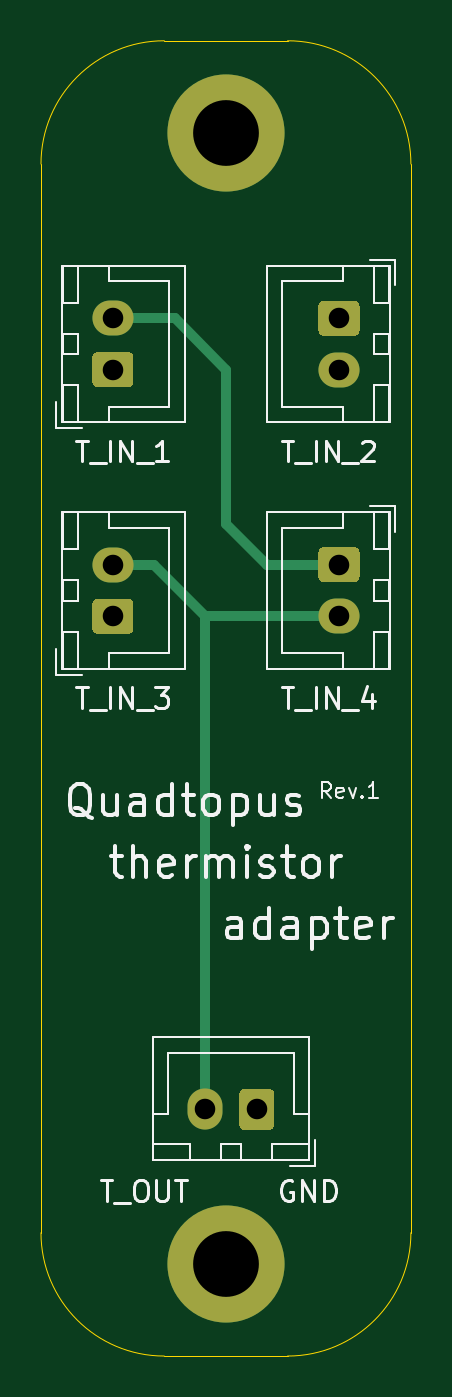
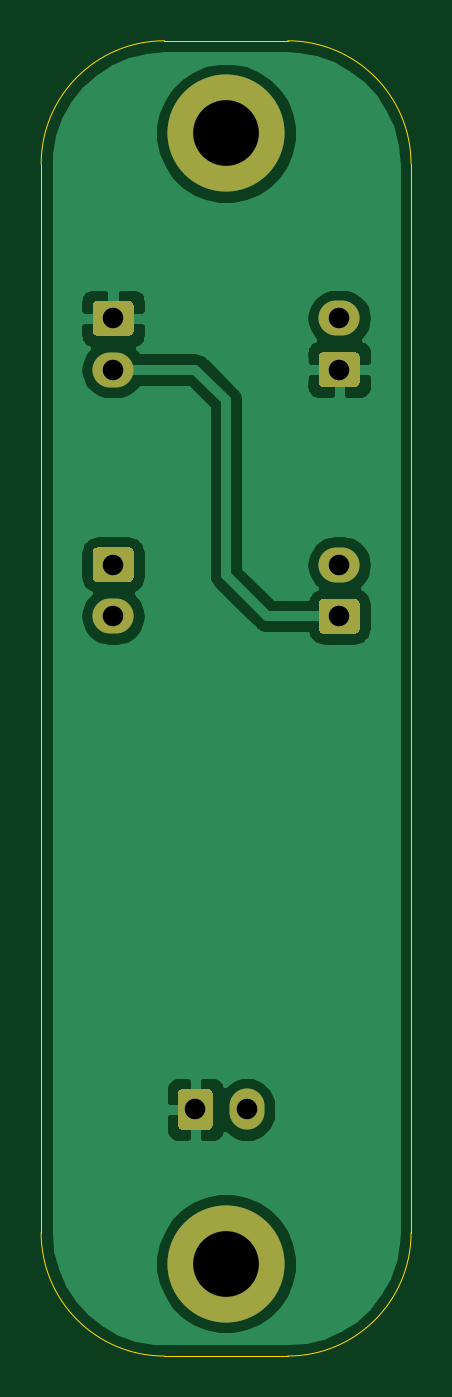
Circuit board: 11 layer files. Board 18.0 x 64.0 mm.
- bottom_copper: quadtopus-thermistor-B_Cu.gbl (30173 bytes)
- bottom_mask: quadtopus-thermistor-B_Mask.gbs (2506 bytes)
- paste: quadtopus-thermistor-B_Paste.gbp (515 bytes)
- bottom_silk: quadtopus-thermistor-B_SilkS.gbo (2509 bytes)
- outline: quadtopus-thermistor-Edge_Cuts.gm1 (1061 bytes)
- top_copper: quadtopus-thermistor-F_Cu.gtl (3504 bytes)
- top_mask: quadtopus-thermistor-F_Mask.gts (2506 bytes)
- paste: quadtopus-thermistor-F_Paste.gtp (515 bytes)
- top_silk: quadtopus-thermistor-F_SilkS.gto (22334 bytes)
- drill: quadtopus-thermistor-NPTH.drl (288 bytes)
- drill: quadtopus-thermistor-PTH.drl (471 bytes)

=== bottom_copper: quadtopus-thermistor-B_Cu.gbl (30173 bytes, source omitted) ===
=== bottom_mask: quadtopus-thermistor-B_Mask.gbs ===
G04 #@! TF.GenerationSoftware,KiCad,Pcbnew,5.1.9+dfsg1-1*
G04 #@! TF.CreationDate,2023-01-27T16:31:19+09:00*
G04 #@! TF.ProjectId,quadtopus-thermistor,71756164-746f-4707-9573-2d746865726d,rev?*
G04 #@! TF.SameCoordinates,Original*
G04 #@! TF.FileFunction,Soldermask,Bot*
G04 #@! TF.FilePolarity,Negative*
%FSLAX46Y46*%
G04 Gerber Fmt 4.6, Leading zero omitted, Abs format (unit mm)*
G04 Created by KiCad (PCBNEW 5.1.9+dfsg1-1) date 2023-01-27 16:31:19*
%MOMM*%
%LPD*%
G01*
G04 APERTURE LIST*
%ADD10C,5.700000*%
%ADD11O,1.700000X2.000000*%
%ADD12O,2.000000X1.700000*%
G04 APERTURE END LIST*
D10*
X132000000Y-137500000D03*
X132000000Y-82500000D03*
G36*
G01*
X134350000Y-129250000D02*
X134350000Y-130750000D01*
G75*
G02*
X134100000Y-131000000I-250000J0D01*
G01*
X132900000Y-131000000D01*
G75*
G02*
X132650000Y-130750000I0J250000D01*
G01*
X132650000Y-129250000D01*
G75*
G02*
X132900000Y-129000000I250000J0D01*
G01*
X134100000Y-129000000D01*
G75*
G02*
X134350000Y-129250000I0J-250000D01*
G01*
G37*
D11*
X131000000Y-130000000D03*
G36*
G01*
X136750000Y-102650000D02*
X138250000Y-102650000D01*
G75*
G02*
X138500000Y-102900000I0J-250000D01*
G01*
X138500000Y-104100000D01*
G75*
G02*
X138250000Y-104350000I-250000J0D01*
G01*
X136750000Y-104350000D01*
G75*
G02*
X136500000Y-104100000I0J250000D01*
G01*
X136500000Y-102900000D01*
G75*
G02*
X136750000Y-102650000I250000J0D01*
G01*
G37*
D12*
X137500000Y-106000000D03*
X126500000Y-91500000D03*
G36*
G01*
X127250000Y-94850000D02*
X125750000Y-94850000D01*
G75*
G02*
X125500000Y-94600000I0J250000D01*
G01*
X125500000Y-93400000D01*
G75*
G02*
X125750000Y-93150000I250000J0D01*
G01*
X127250000Y-93150000D01*
G75*
G02*
X127500000Y-93400000I0J-250000D01*
G01*
X127500000Y-94600000D01*
G75*
G02*
X127250000Y-94850000I-250000J0D01*
G01*
G37*
G36*
G01*
X127250000Y-106850000D02*
X125750000Y-106850000D01*
G75*
G02*
X125500000Y-106600000I0J250000D01*
G01*
X125500000Y-105400000D01*
G75*
G02*
X125750000Y-105150000I250000J0D01*
G01*
X127250000Y-105150000D01*
G75*
G02*
X127500000Y-105400000I0J-250000D01*
G01*
X127500000Y-106600000D01*
G75*
G02*
X127250000Y-106850000I-250000J0D01*
G01*
G37*
X126500000Y-103500000D03*
X137500000Y-94000000D03*
G36*
G01*
X136750000Y-90650000D02*
X138250000Y-90650000D01*
G75*
G02*
X138500000Y-90900000I0J-250000D01*
G01*
X138500000Y-92100000D01*
G75*
G02*
X138250000Y-92350000I-250000J0D01*
G01*
X136750000Y-92350000D01*
G75*
G02*
X136500000Y-92100000I0J250000D01*
G01*
X136500000Y-90900000D01*
G75*
G02*
X136750000Y-90650000I250000J0D01*
G01*
G37*
M02*

=== paste: quadtopus-thermistor-B_Paste.gbp ===
G04 #@! TF.GenerationSoftware,KiCad,Pcbnew,5.1.9+dfsg1-1*
G04 #@! TF.CreationDate,2023-01-27T16:31:19+09:00*
G04 #@! TF.ProjectId,quadtopus-thermistor,71756164-746f-4707-9573-2d746865726d,rev?*
G04 #@! TF.SameCoordinates,Original*
G04 #@! TF.FileFunction,Paste,Bot*
G04 #@! TF.FilePolarity,Positive*
%FSLAX46Y46*%
G04 Gerber Fmt 4.6, Leading zero omitted, Abs format (unit mm)*
G04 Created by KiCad (PCBNEW 5.1.9+dfsg1-1) date 2023-01-27 16:31:19*
%MOMM*%
%LPD*%
G01*
G04 APERTURE LIST*
G04 APERTURE END LIST*
M02*

=== bottom_silk: quadtopus-thermistor-B_SilkS.gbo ===
G04 #@! TF.GenerationSoftware,KiCad,Pcbnew,5.1.9+dfsg1-1*
G04 #@! TF.CreationDate,2023-01-27T16:31:19+09:00*
G04 #@! TF.ProjectId,quadtopus-thermistor,71756164-746f-4707-9573-2d746865726d,rev?*
G04 #@! TF.SameCoordinates,Original*
G04 #@! TF.FileFunction,Legend,Bot*
G04 #@! TF.FilePolarity,Positive*
%FSLAX46Y46*%
G04 Gerber Fmt 4.6, Leading zero omitted, Abs format (unit mm)*
G04 Created by KiCad (PCBNEW 5.1.9+dfsg1-1) date 2023-01-27 16:31:19*
%MOMM*%
%LPD*%
G01*
G04 APERTURE LIST*
%ADD10C,5.700000*%
%ADD11O,1.700000X2.000000*%
%ADD12O,2.000000X1.700000*%
G04 APERTURE END LIST*
%LPC*%
D10*
X132000000Y-137500000D03*
X132000000Y-82500000D03*
G36*
G01*
X134350000Y-129250000D02*
X134350000Y-130750000D01*
G75*
G02*
X134100000Y-131000000I-250000J0D01*
G01*
X132900000Y-131000000D01*
G75*
G02*
X132650000Y-130750000I0J250000D01*
G01*
X132650000Y-129250000D01*
G75*
G02*
X132900000Y-129000000I250000J0D01*
G01*
X134100000Y-129000000D01*
G75*
G02*
X134350000Y-129250000I0J-250000D01*
G01*
G37*
D11*
X131000000Y-130000000D03*
G36*
G01*
X136750000Y-102650000D02*
X138250000Y-102650000D01*
G75*
G02*
X138500000Y-102900000I0J-250000D01*
G01*
X138500000Y-104100000D01*
G75*
G02*
X138250000Y-104350000I-250000J0D01*
G01*
X136750000Y-104350000D01*
G75*
G02*
X136500000Y-104100000I0J250000D01*
G01*
X136500000Y-102900000D01*
G75*
G02*
X136750000Y-102650000I250000J0D01*
G01*
G37*
D12*
X137500000Y-106000000D03*
X126500000Y-91500000D03*
G36*
G01*
X127250000Y-94850000D02*
X125750000Y-94850000D01*
G75*
G02*
X125500000Y-94600000I0J250000D01*
G01*
X125500000Y-93400000D01*
G75*
G02*
X125750000Y-93150000I250000J0D01*
G01*
X127250000Y-93150000D01*
G75*
G02*
X127500000Y-93400000I0J-250000D01*
G01*
X127500000Y-94600000D01*
G75*
G02*
X127250000Y-94850000I-250000J0D01*
G01*
G37*
G36*
G01*
X127250000Y-106850000D02*
X125750000Y-106850000D01*
G75*
G02*
X125500000Y-106600000I0J250000D01*
G01*
X125500000Y-105400000D01*
G75*
G02*
X125750000Y-105150000I250000J0D01*
G01*
X127250000Y-105150000D01*
G75*
G02*
X127500000Y-105400000I0J-250000D01*
G01*
X127500000Y-106600000D01*
G75*
G02*
X127250000Y-106850000I-250000J0D01*
G01*
G37*
X126500000Y-103500000D03*
X137500000Y-94000000D03*
G36*
G01*
X136750000Y-90650000D02*
X138250000Y-90650000D01*
G75*
G02*
X138500000Y-90900000I0J-250000D01*
G01*
X138500000Y-92100000D01*
G75*
G02*
X138250000Y-92350000I-250000J0D01*
G01*
X136750000Y-92350000D01*
G75*
G02*
X136500000Y-92100000I0J250000D01*
G01*
X136500000Y-90900000D01*
G75*
G02*
X136750000Y-90650000I250000J0D01*
G01*
G37*
M02*

=== outline: quadtopus-thermistor-Edge_Cuts.gm1 ===
G04 #@! TF.GenerationSoftware,KiCad,Pcbnew,5.1.9+dfsg1-1*
G04 #@! TF.CreationDate,2023-01-27T16:31:19+09:00*
G04 #@! TF.ProjectId,quadtopus-thermistor,71756164-746f-4707-9573-2d746865726d,rev?*
G04 #@! TF.SameCoordinates,Original*
G04 #@! TF.FileFunction,Profile,NP*
%FSLAX46Y46*%
G04 Gerber Fmt 4.6, Leading zero omitted, Abs format (unit mm)*
G04 Created by KiCad (PCBNEW 5.1.9+dfsg1-1) date 2023-01-27 16:31:19*
%MOMM*%
%LPD*%
G01*
G04 APERTURE LIST*
G04 #@! TA.AperFunction,Profile*
%ADD10C,0.050000*%
G04 #@! TD*
G04 APERTURE END LIST*
D10*
X141000000Y-136000000D02*
X141000000Y-84000000D01*
X129000000Y-142000000D02*
X135000000Y-142000000D01*
X123000000Y-84000000D02*
X123000000Y-136000000D01*
X129000000Y-78000000D02*
X135000000Y-78000000D01*
X141000000Y-136000000D02*
G75*
G02*
X135000000Y-142000000I-6000000J0D01*
G01*
X129000000Y-142000000D02*
G75*
G02*
X123000000Y-136000000I0J6000000D01*
G01*
X135000000Y-78000000D02*
G75*
G02*
X141000000Y-84000000I0J-6000000D01*
G01*
X123000000Y-84000000D02*
G75*
G02*
X129000000Y-78000000I6000000J0D01*
G01*
M02*

=== top_copper: quadtopus-thermistor-F_Cu.gtl ===
G04 #@! TF.GenerationSoftware,KiCad,Pcbnew,5.1.9+dfsg1-1*
G04 #@! TF.CreationDate,2023-01-27T16:31:19+09:00*
G04 #@! TF.ProjectId,quadtopus-thermistor,71756164-746f-4707-9573-2d746865726d,rev?*
G04 #@! TF.SameCoordinates,Original*
G04 #@! TF.FileFunction,Copper,L1,Top*
G04 #@! TF.FilePolarity,Positive*
%FSLAX46Y46*%
G04 Gerber Fmt 4.6, Leading zero omitted, Abs format (unit mm)*
G04 Created by KiCad (PCBNEW 5.1.9+dfsg1-1) date 2023-01-27 16:31:19*
%MOMM*%
%LPD*%
G01*
G04 APERTURE LIST*
G04 #@! TA.AperFunction,ComponentPad*
%ADD10C,5.700000*%
G04 #@! TD*
G04 #@! TA.AperFunction,ComponentPad*
%ADD11O,1.700000X2.000000*%
G04 #@! TD*
G04 #@! TA.AperFunction,ComponentPad*
%ADD12O,2.000000X1.700000*%
G04 #@! TD*
G04 #@! TA.AperFunction,Conductor*
%ADD13C,0.500000*%
G04 #@! TD*
G04 APERTURE END LIST*
D10*
X132000000Y-137500000D03*
X132000000Y-82500000D03*
G04 #@! TA.AperFunction,ComponentPad*
G36*
G01*
X134350000Y-129250000D02*
X134350000Y-130750000D01*
G75*
G02*
X134100000Y-131000000I-250000J0D01*
G01*
X132900000Y-131000000D01*
G75*
G02*
X132650000Y-130750000I0J250000D01*
G01*
X132650000Y-129250000D01*
G75*
G02*
X132900000Y-129000000I250000J0D01*
G01*
X134100000Y-129000000D01*
G75*
G02*
X134350000Y-129250000I0J-250000D01*
G01*
G37*
G04 #@! TD.AperFunction*
D11*
X131000000Y-130000000D03*
G04 #@! TA.AperFunction,ComponentPad*
G36*
G01*
X136750000Y-102650000D02*
X138250000Y-102650000D01*
G75*
G02*
X138500000Y-102900000I0J-250000D01*
G01*
X138500000Y-104100000D01*
G75*
G02*
X138250000Y-104350000I-250000J0D01*
G01*
X136750000Y-104350000D01*
G75*
G02*
X136500000Y-104100000I0J250000D01*
G01*
X136500000Y-102900000D01*
G75*
G02*
X136750000Y-102650000I250000J0D01*
G01*
G37*
G04 #@! TD.AperFunction*
D12*
X137500000Y-106000000D03*
X126500000Y-91500000D03*
G04 #@! TA.AperFunction,ComponentPad*
G36*
G01*
X127250000Y-94850000D02*
X125750000Y-94850000D01*
G75*
G02*
X125500000Y-94600000I0J250000D01*
G01*
X125500000Y-93400000D01*
G75*
G02*
X125750000Y-93150000I250000J0D01*
G01*
X127250000Y-93150000D01*
G75*
G02*
X127500000Y-93400000I0J-250000D01*
G01*
X127500000Y-94600000D01*
G75*
G02*
X127250000Y-94850000I-250000J0D01*
G01*
G37*
G04 #@! TD.AperFunction*
G04 #@! TA.AperFunction,ComponentPad*
G36*
G01*
X127250000Y-106850000D02*
X125750000Y-106850000D01*
G75*
G02*
X125500000Y-106600000I0J250000D01*
G01*
X125500000Y-105400000D01*
G75*
G02*
X125750000Y-105150000I250000J0D01*
G01*
X127250000Y-105150000D01*
G75*
G02*
X127500000Y-105400000I0J-250000D01*
G01*
X127500000Y-106600000D01*
G75*
G02*
X127250000Y-106850000I-250000J0D01*
G01*
G37*
G04 #@! TD.AperFunction*
X126500000Y-103500000D03*
X137500000Y-94000000D03*
G04 #@! TA.AperFunction,ComponentPad*
G36*
G01*
X136750000Y-90650000D02*
X138250000Y-90650000D01*
G75*
G02*
X138500000Y-90900000I0J-250000D01*
G01*
X138500000Y-92100000D01*
G75*
G02*
X138250000Y-92350000I-250000J0D01*
G01*
X136750000Y-92350000D01*
G75*
G02*
X136500000Y-92100000I0J250000D01*
G01*
X136500000Y-90900000D01*
G75*
G02*
X136750000Y-90650000I250000J0D01*
G01*
G37*
G04 #@! TD.AperFunction*
D13*
X131000000Y-130000000D02*
X131000000Y-106000000D01*
X131000000Y-106000000D02*
X128500000Y-103500000D01*
X128500000Y-103500000D02*
X126500000Y-103500000D01*
X137500000Y-106000000D02*
X131000000Y-106000000D01*
X126500000Y-91500000D02*
X129500000Y-91500000D01*
X129500000Y-91500000D02*
X132000000Y-94000000D01*
X132000000Y-94000000D02*
X132000000Y-101500000D01*
X134000000Y-103500000D02*
X137500000Y-103500000D01*
X132000000Y-101500000D02*
X134000000Y-103500000D01*
M02*

=== top_mask: quadtopus-thermistor-F_Mask.gts ===
G04 #@! TF.GenerationSoftware,KiCad,Pcbnew,5.1.9+dfsg1-1*
G04 #@! TF.CreationDate,2023-01-27T16:31:19+09:00*
G04 #@! TF.ProjectId,quadtopus-thermistor,71756164-746f-4707-9573-2d746865726d,rev?*
G04 #@! TF.SameCoordinates,Original*
G04 #@! TF.FileFunction,Soldermask,Top*
G04 #@! TF.FilePolarity,Negative*
%FSLAX46Y46*%
G04 Gerber Fmt 4.6, Leading zero omitted, Abs format (unit mm)*
G04 Created by KiCad (PCBNEW 5.1.9+dfsg1-1) date 2023-01-27 16:31:19*
%MOMM*%
%LPD*%
G01*
G04 APERTURE LIST*
%ADD10C,5.700000*%
%ADD11O,1.700000X2.000000*%
%ADD12O,2.000000X1.700000*%
G04 APERTURE END LIST*
D10*
X132000000Y-137500000D03*
X132000000Y-82500000D03*
G36*
G01*
X134350000Y-129250000D02*
X134350000Y-130750000D01*
G75*
G02*
X134100000Y-131000000I-250000J0D01*
G01*
X132900000Y-131000000D01*
G75*
G02*
X132650000Y-130750000I0J250000D01*
G01*
X132650000Y-129250000D01*
G75*
G02*
X132900000Y-129000000I250000J0D01*
G01*
X134100000Y-129000000D01*
G75*
G02*
X134350000Y-129250000I0J-250000D01*
G01*
G37*
D11*
X131000000Y-130000000D03*
G36*
G01*
X136750000Y-102650000D02*
X138250000Y-102650000D01*
G75*
G02*
X138500000Y-102900000I0J-250000D01*
G01*
X138500000Y-104100000D01*
G75*
G02*
X138250000Y-104350000I-250000J0D01*
G01*
X136750000Y-104350000D01*
G75*
G02*
X136500000Y-104100000I0J250000D01*
G01*
X136500000Y-102900000D01*
G75*
G02*
X136750000Y-102650000I250000J0D01*
G01*
G37*
D12*
X137500000Y-106000000D03*
X126500000Y-91500000D03*
G36*
G01*
X127250000Y-94850000D02*
X125750000Y-94850000D01*
G75*
G02*
X125500000Y-94600000I0J250000D01*
G01*
X125500000Y-93400000D01*
G75*
G02*
X125750000Y-93150000I250000J0D01*
G01*
X127250000Y-93150000D01*
G75*
G02*
X127500000Y-93400000I0J-250000D01*
G01*
X127500000Y-94600000D01*
G75*
G02*
X127250000Y-94850000I-250000J0D01*
G01*
G37*
G36*
G01*
X127250000Y-106850000D02*
X125750000Y-106850000D01*
G75*
G02*
X125500000Y-106600000I0J250000D01*
G01*
X125500000Y-105400000D01*
G75*
G02*
X125750000Y-105150000I250000J0D01*
G01*
X127250000Y-105150000D01*
G75*
G02*
X127500000Y-105400000I0J-250000D01*
G01*
X127500000Y-106600000D01*
G75*
G02*
X127250000Y-106850000I-250000J0D01*
G01*
G37*
X126500000Y-103500000D03*
X137500000Y-94000000D03*
G36*
G01*
X136750000Y-90650000D02*
X138250000Y-90650000D01*
G75*
G02*
X138500000Y-90900000I0J-250000D01*
G01*
X138500000Y-92100000D01*
G75*
G02*
X138250000Y-92350000I-250000J0D01*
G01*
X136750000Y-92350000D01*
G75*
G02*
X136500000Y-92100000I0J250000D01*
G01*
X136500000Y-90900000D01*
G75*
G02*
X136750000Y-90650000I250000J0D01*
G01*
G37*
M02*

=== paste: quadtopus-thermistor-F_Paste.gtp ===
G04 #@! TF.GenerationSoftware,KiCad,Pcbnew,5.1.9+dfsg1-1*
G04 #@! TF.CreationDate,2023-01-27T16:31:19+09:00*
G04 #@! TF.ProjectId,quadtopus-thermistor,71756164-746f-4707-9573-2d746865726d,rev?*
G04 #@! TF.SameCoordinates,Original*
G04 #@! TF.FileFunction,Paste,Top*
G04 #@! TF.FilePolarity,Positive*
%FSLAX46Y46*%
G04 Gerber Fmt 4.6, Leading zero omitted, Abs format (unit mm)*
G04 Created by KiCad (PCBNEW 5.1.9+dfsg1-1) date 2023-01-27 16:31:19*
%MOMM*%
%LPD*%
G01*
G04 APERTURE LIST*
G04 APERTURE END LIST*
M02*

=== top_silk: quadtopus-thermistor-F_SilkS.gto (22334 bytes, source omitted) ===
=== drill: quadtopus-thermistor-NPTH.drl ===
M48
; DRILL file {KiCad 5.1.9+dfsg1-1} date Fri Jan 27 16:31:22 2023
; FORMAT={-:-/ absolute / metric / decimal}
; #@! TF.CreationDate,2023-01-27T16:31:22+09:00
; #@! TF.GenerationSoftware,Kicad,Pcbnew,5.1.9+dfsg1-1
; #@! TF.FileFunction,NonPlated,1,2,NPTH
FMAT,2
METRIC
%
G90
G05
T0
M30

=== drill: quadtopus-thermistor-PTH.drl ===
M48
; DRILL file {KiCad 5.1.9+dfsg1-1} date Fri Jan 27 16:31:22 2023
; FORMAT={-:-/ absolute / metric / decimal}
; #@! TF.CreationDate,2023-01-27T16:31:22+09:00
; #@! TF.GenerationSoftware,Kicad,Pcbnew,5.1.9+dfsg1-1
; #@! TF.FileFunction,Plated,1,2,PTH
FMAT,2
METRIC
T1C1.000
T2C3.200
%
G90
G05
T1
X126.5Y-91.5
X126.5Y-94.0
X126.5Y-103.5
X126.5Y-106.0
X131.0Y-130.0
X133.5Y-130.0
X137.5Y-91.5
X137.5Y-94.0
X137.5Y-103.5
X137.5Y-106.0
T2
X132.0Y-82.5
X132.0Y-137.5
T0
M30

